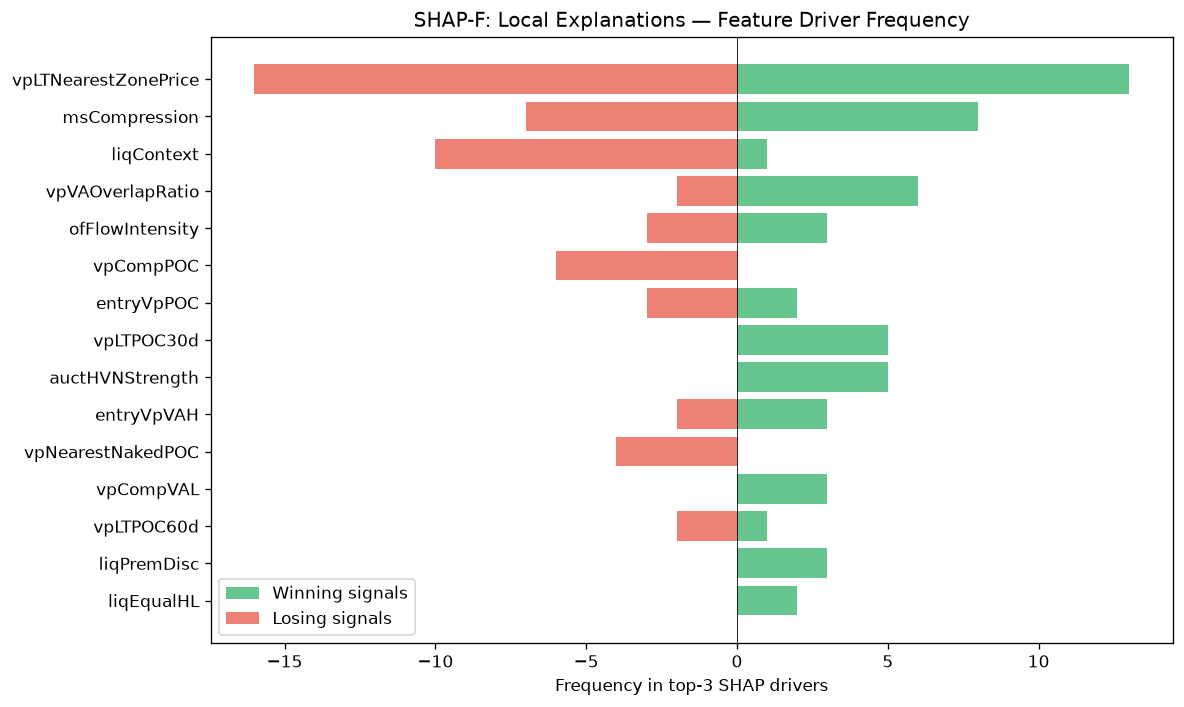

Values plotted in this chart, from the file beside it:
feature, win_top3_freq, lose_top3_freq, total_top3_freq, win_bias
vpLTNearestZonePrice, 13, 16, 29, 0.4483
msCompression, 8, 7, 15, 0.5333
liqContext, 1, 10, 11, 0.09091
vpVAOverlapRatio, 6, 2, 8, 0.75
ofFlowIntensity, 3, 3, 6, 0.5
vpCompPOC, 0, 6, 6, 0.0
entryVpPOC, 2, 3, 5, 0.4
vpLTPOC30d, 5, 0, 5, 1
auctHVNStrength, 5, 0, 5, 1
entryVpVAH, 3, 2, 5, 0.6
vpNearestNakedPOC, 0, 4, 4, 0.0
vpCompVAL, 3, 0, 3, 1
vpLTPOC60d, 1, 2, 3, 0.3333
liqPremDisc, 3, 0, 3, 1
liqEqualHL, 2, 0, 2, 1
auctDistHVN, 2, 0, 2, 1
auctAcceptance, 0, 2, 2, 0.0
entryVpDistHVN, 1, 0, 1, 1
vpPriceVsPOC, 1, 0, 1, 1
auctTradeQuality, 0, 1, 1, 0.0
vpDistCompPOC, 1, 0, 1, 1
vpDevPOCSlope, 0, 1, 1, 0.0
vpLTAcceptanceAtPrice, 0, 1, 1, 0.0
